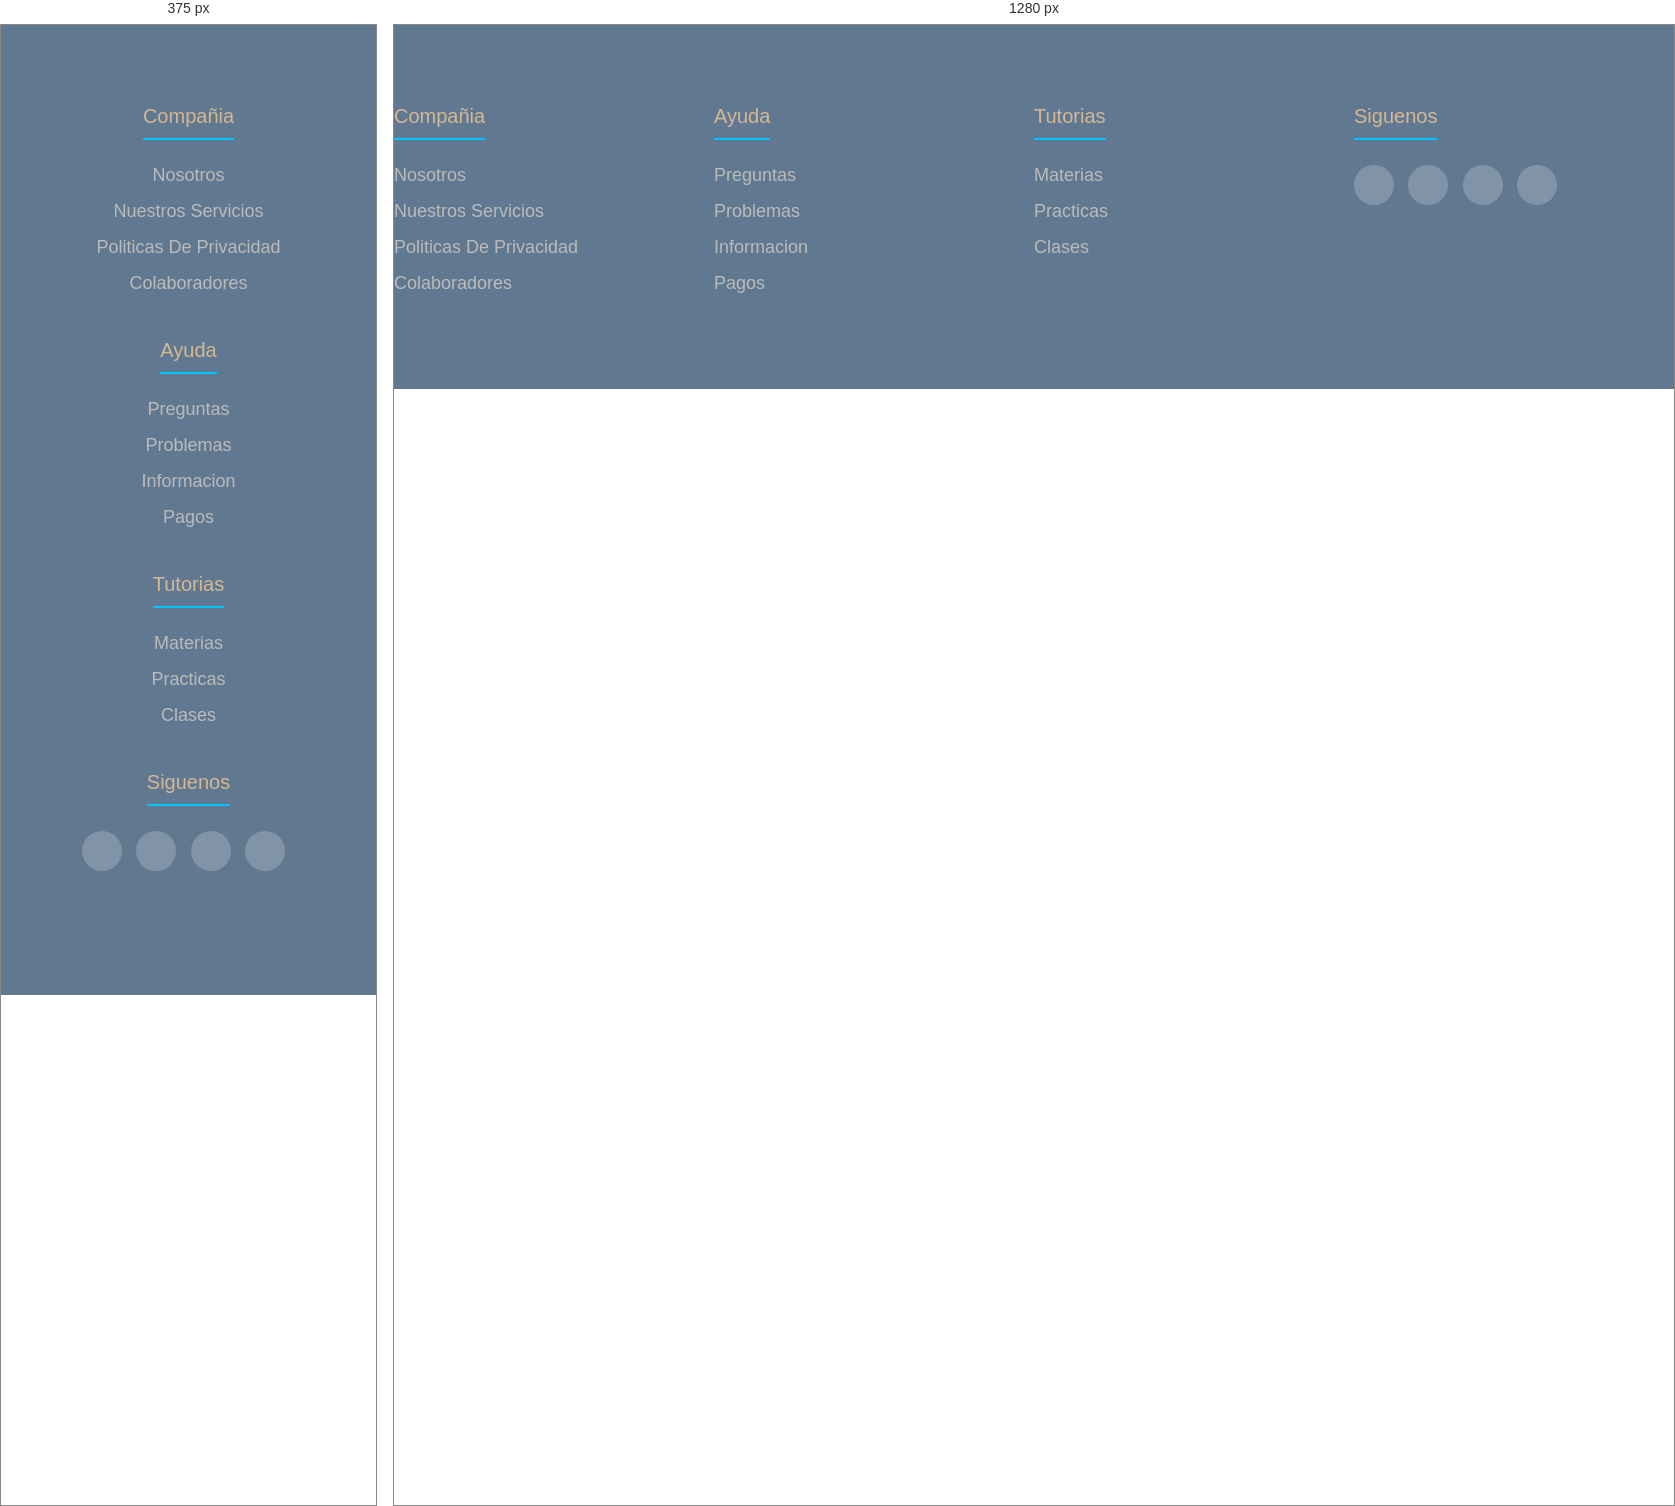
Rendered at 375 px and 1280 px, left to right.

<!-- file: footer.html -->
<!DOCTYPE html>
<html lang="es">
<head>
    <meta charset="UTF-8">
    <meta name="viewport" content="width=device-width, initial-scale=1.0">
    <title>Document</title>
    <link rel="stylesheet" href="footer.css">
    <link rel="stylesheet" href="https://cdnjs.cloudflare.com/ajax/libs/font-awesome/6.2.1/css/all.min.css">
</head>
<body>
    <footer class="footer">
        <div class="conteiner">
            <div class="footer-row">

                <div class="footer-links">
                    <h4>Compañia</h4>
                    <ul>
                        <li><a href="#">Nosotros</a></li>
                        <li> <a href="#">Nuestros servicios</a></li>
                        <li><a href="#">Politicas de privacidad</a></li>
                        <li><a href="#">Colaboradores</a></li>
                    </ul>
                </div>
                  <div class="footer-links">
                    <h4>Ayuda</h4>
                    <ul>
                        <li><a href="#">Preguntas</a></li>
                        <li> <a href="#">Problemas</a></li>
                        <li><a href="#">Informacion</a></li>
                        <li><a href="#">Pagos</a></li>
                    </ul>
                </div>
                <div class="footer-links">
                    <h4>Tutorias</h4>
                    <ul>
                        <li><a href="#">Materias</a></li>
                        <li> <a href="#">Practicas</a></li>
                        <li><a href="#">Clases</a></li>
                    </ul>
                </div>
                <div class="footer-links">
                    <h4>Siguenos</h4>
                    <div class="social-link">
                        <a href="#"><i class="fab fa-facebook-f"></i></a>
                        <a href="#"><i class="fab fa-instagram"></i></a>
                        <a href="#"><i class="fab fa-twitter"></i></a>
                        <a href="#"><i class="fab fa-linkedin"></i></a>

                    </div>
                </div>
            </div>
        </div>
    </footer>


</body>
</html>

/* @media block from footer.css */
@media(max-width:991px) {
    .footer-row{
        text-align: center;
    }
    .footer-links{
        width: 100%;
        margin-bottom: 30px;
    }
}